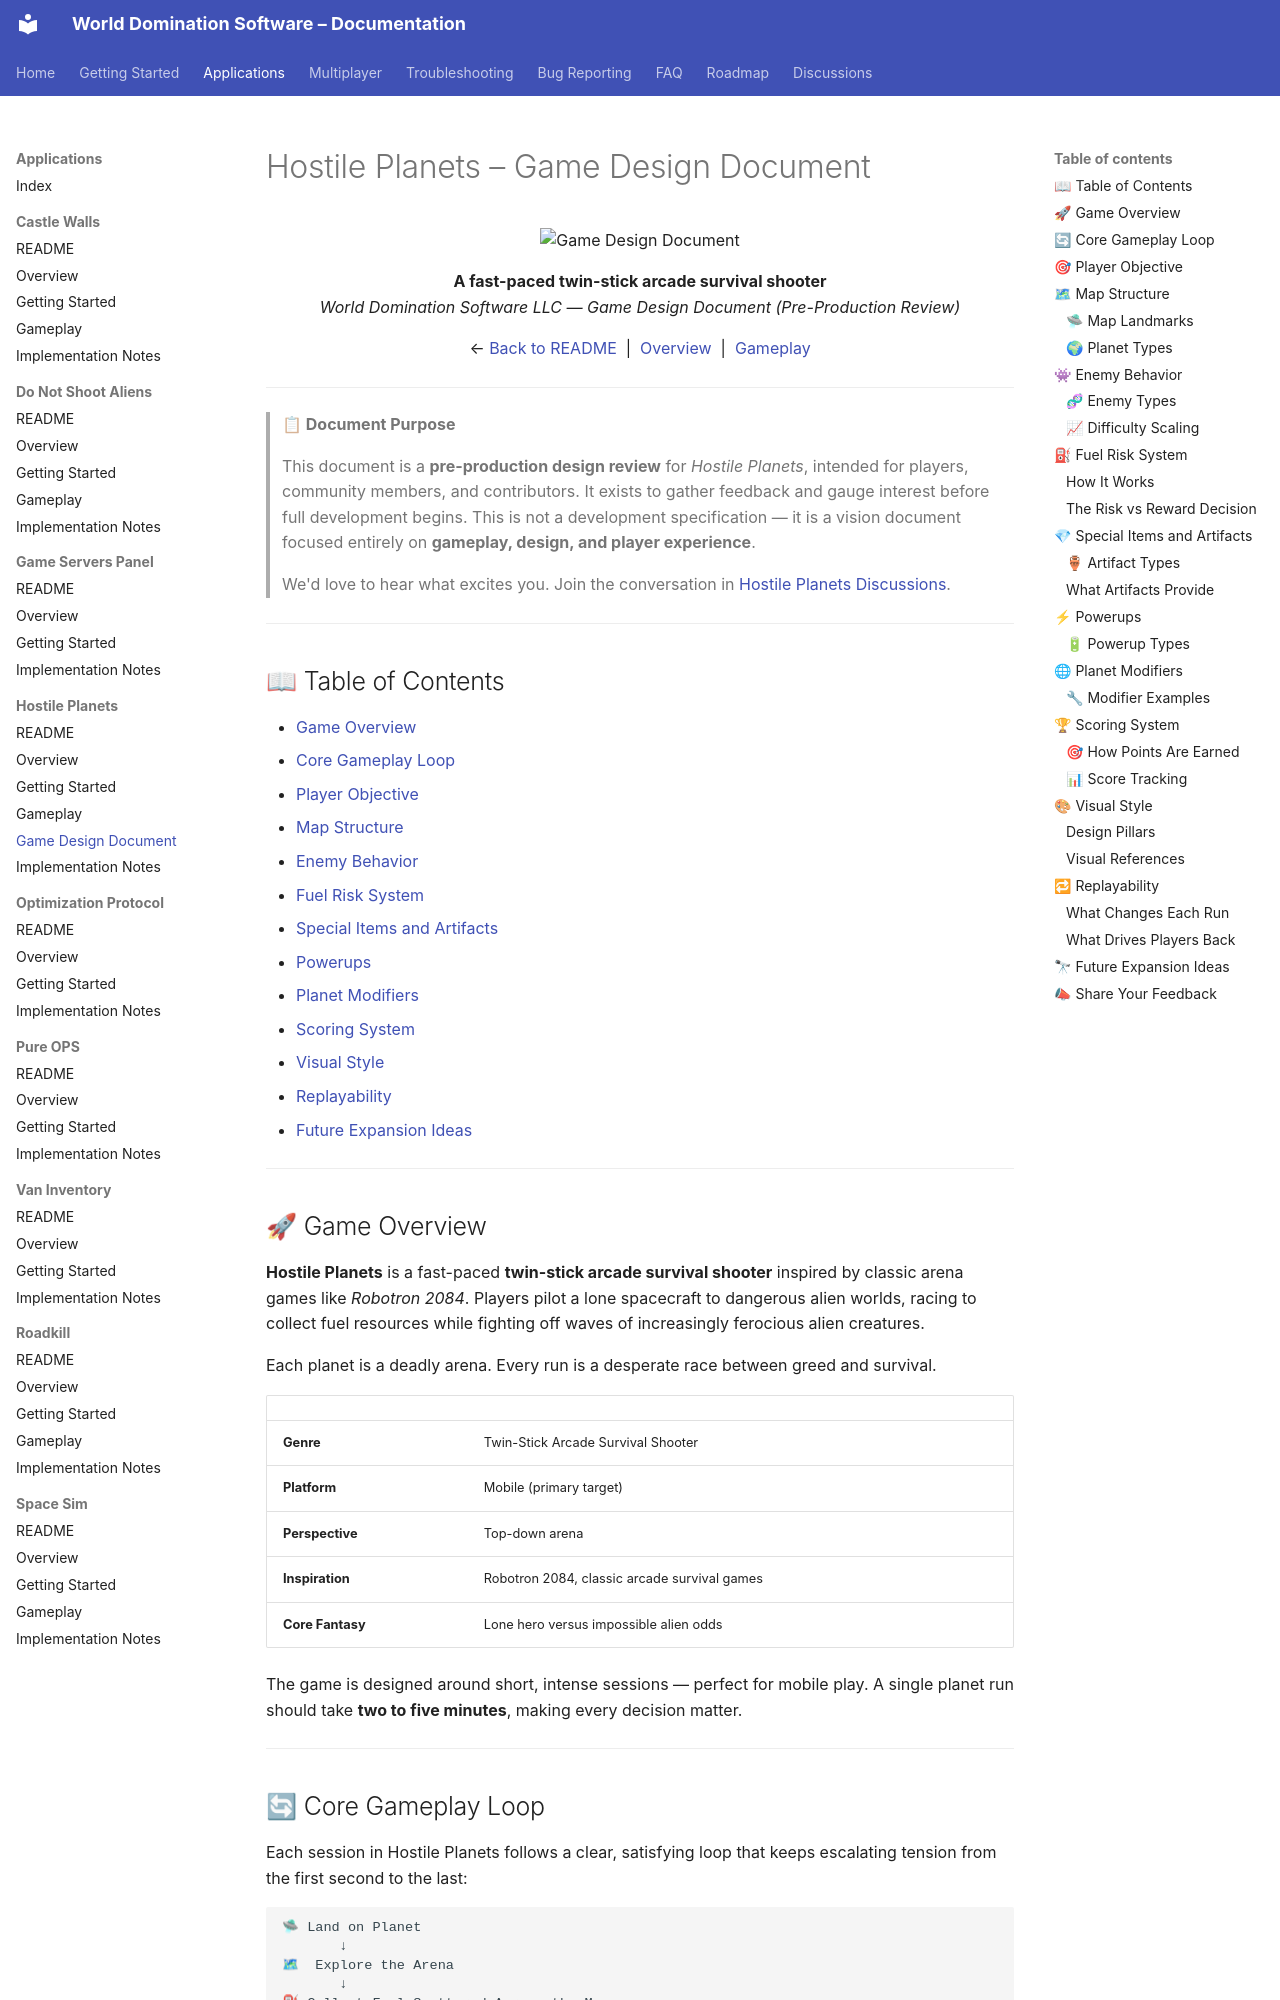

repository: World-Domination-Software/Projects · page: applications/hostile-planets/Hostile-Planets-Game-Design/index.html · generator: mkdocs

# Hostile Planets – Game Design Document

<p align="center">
  <img src="../../images/icons/doc.svg" alt="Game Design Document" width="40" />
</p>

<p align="center">
  <strong>A fast-paced twin-stick arcade survival shooter</strong><br/>
  <em>World Domination Software LLC — Game Design Document (Pre-Production Review)</em>
</p>

<p align="center">
  ← <a href="./README.md">Back to README</a> &nbsp;|&nbsp; <a href="./Overview.md">Overview</a> &nbsp;|&nbsp; <a href="./Gameplay.md">Gameplay</a>
</p>

---

> **📋 Document Purpose**
>
> This document is a **pre-production design review** for *Hostile Planets*, intended for players, community members, and contributors. It exists to gather feedback and gauge interest before full development begins. This is not a development specification — it is a vision document focused entirely on **gameplay, design, and player experience**.
>
> We'd love to hear what excites you. Join the conversation in [Hostile Planets Discussions](https://github.com/World-Domination-Software/Projects/discussions/categories/hostile-planets-general).

---

## 📖 Table of Contents

- [Game Overview](#-game-overview)
- [Core Gameplay Loop](#-core-gameplay-loop)
- [Player Objective](#-player-objective)
- [Map Structure](#-map-structure)
- [Enemy Behavior](#-enemy-behavior)
- [Fuel Risk System](#-fuel-risk-system)
- [Special Items and Artifacts](#-special-items-and-artifacts)
- [Powerups](#-powerups)
- [Planet Modifiers](#-planet-modifiers)
- [Scoring System](#-scoring-system)
- [Visual Style](#-visual-style)
- [Replayability](#-replayability)
- [Future Expansion Ideas](#-future-expansion-ideas)

---

## 🚀 Game Overview

**Hostile Planets** is a fast-paced **twin-stick arcade survival shooter** inspired by classic arena games like *Robotron 2084*. Players pilot a lone spacecraft to dangerous alien worlds, racing to collect fuel resources while fighting off waves of increasingly ferocious alien creatures.

Each planet is a deadly arena. Every run is a desperate race between greed and survival.

| | |
|---|---|
| **Genre** | Twin-Stick Arcade Survival Shooter |
| **Platform** | Mobile (primary target) |
| **Perspective** | Top-down arena |
| **Inspiration** | Robotron 2084, classic arcade survival games |
| **Core Fantasy** | Lone hero versus impossible alien odds |

The game is designed around short, intense sessions — perfect for mobile play. A single planet run should take **two to five minutes**, making every decision matter.

---
